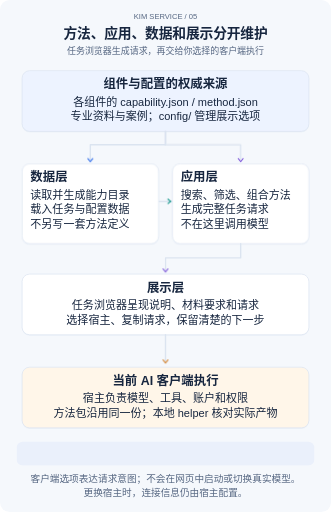
t = 0.00 s
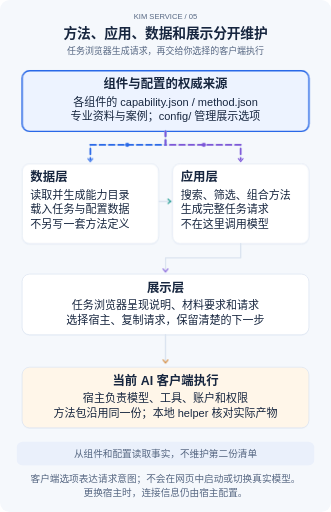
t = 1.35 s
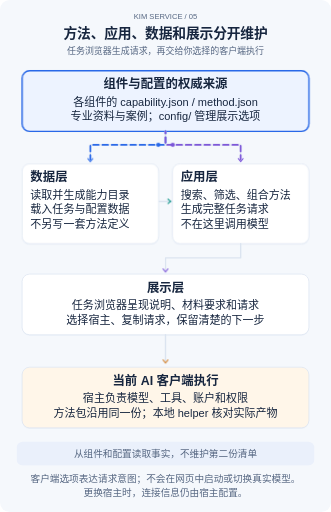
t = 3.24 s
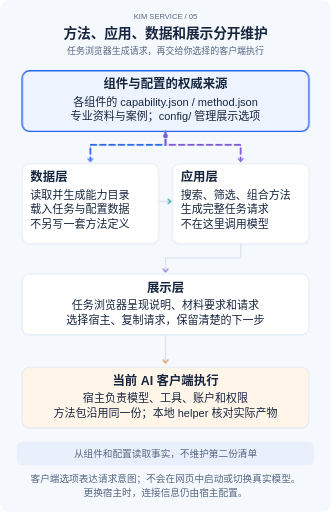
t = 5.52 s
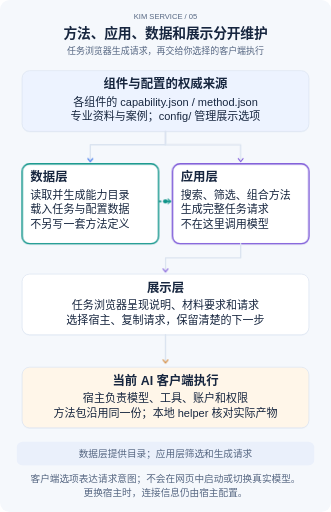
t = 6.72 s
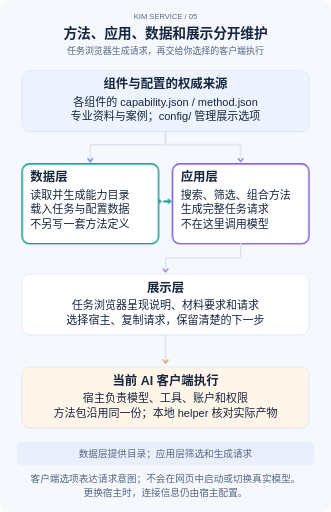
t = 8.10 s

The animated SVG that drew these frames (rendered in a browser with its animation timeline set to each time). Animation: 5 SMIL elements (animateMotion=5), 19 CSS @keyframes rules; frames cover the first 8.10 s, repeats indefinitely.

<?xml version="1.0" encoding="UTF-8"?>
<svg xmlns="http://www.w3.org/2000/svg" width="960" height="1485" viewBox="0 0 960 1485" role="img" aria-labelledby="title desc" lang="zh-CN">
<title id="title">方法、应用、数据和展示分开维护</title><desc id="desc">任务浏览器生成请求，再交给你选择的客户端执行. 主要步骤与连接始终显示；动画解释顺序与状态变化，减少动态效果时显示完整结果。</desc>
<style>
    text{font-family:Arial,"Noto Sans CJK SC","Microsoft YaHei",sans-serif;fill:#17263f}
    .title{font-size:40px;font-weight:700;letter-spacing:-.5px}.sub{font-size:26px;fill:#566782}
    .label{font-size:36px;font-weight:700}.body{font-size:32px}.note{font-size:28px;fill:#566782}
    .tiny{font-size:22px;fill:#566782}.center{text-anchor:middle}
    .route{fill:none;stroke:#dbe4f0;stroke-width:4;stroke-linecap:round;stroke-linejoin:round}
    .focus{fill:none;stroke-width:4;opacity:0}.trail{fill:none;stroke-width:5;stroke-linecap:round;stroke-dasharray:16 11;opacity:0}
    .phase-copy,.moving-dot{opacity:0}.steady{opacity:0}.phase{animation-duration:24s;animation-iteration-count:infinite;animation-timing-function:linear;animation-fill-mode:both}
    .after{opacity:0;animation-duration:24s;animation-iteration-count:infinite}.before{animation-duration:24s;animation-iteration-count:infinite}.grow{transform-box:fill-box;transform-origin:left center;transform:scaleX(0);animation-duration:24s;animation-iteration-count:infinite}
    @keyframes done0{0%,4%{opacity:0}23%,97%{opacity:1}100%{opacity:0}}@keyframes pending0{0%,4%{opacity:1}23%,97%{opacity:0}100%{opacity:1}}@keyframes fill0{0%,2%{transform:scaleX(0)}23%,97%{transform:scaleX(1)}100%{transform:scaleX(0)}}.after.d0{animation-name:done0}.before.d0{animation-name:pending0}.grow.d0{animation-name:fill0}
@keyframes done1{0%,29%{opacity:0}48%,97%{opacity:1}100%{opacity:0}}@keyframes pending1{0%,29%{opacity:1}48%,97%{opacity:0}100%{opacity:1}}@keyframes fill1{0%,27%{transform:scaleX(0)}48%,97%{transform:scaleX(1)}100%{transform:scaleX(0)}}.after.d1{animation-name:done1}.before.d1{animation-name:pending1}.grow.d1{animation-name:fill1}
@keyframes done2{0%,54%{opacity:0}73%,97%{opacity:1}100%{opacity:0}}@keyframes pending2{0%,54%{opacity:1}73%,97%{opacity:0}100%{opacity:1}}@keyframes fill2{0%,52%{transform:scaleX(0)}73%,97%{transform:scaleX(1)}100%{transform:scaleX(0)}}.after.d2{animation-name:done2}.before.d2{animation-name:pending2}.grow.d2{animation-name:fill2}
@keyframes done3{0%,79%{opacity:0}94%,97%{opacity:1}100%{opacity:0}}@keyframes pending3{0%,79%{opacity:1}94%,97%{opacity:0}100%{opacity:1}}@keyframes fill3{0%,77%{transform:scaleX(0)}94%,97%{transform:scaleX(1)}100%{transform:scaleX(0)}}.after.d3{animation-name:done3}.before.d3{animation-name:pending3}.grow.d3{animation-name:fill3}
    @keyframes phase0{0%,0.000%{opacity:0}1.600%,23.400%{opacity:1}25.000%,100%{opacity:0}}.p0{animation-name:phase0}.trail.p0{animation-name:phase0,stream;animation-duration:24s,1.4s}
@keyframes phase1{0%,25.000%{opacity:0}26.600%,48.400%{opacity:1}50.000%,100%{opacity:0}}.p1{animation-name:phase1}.trail.p1{animation-name:phase1,stream;animation-duration:24s,1.4s}
@keyframes phase2{0%,50.000%{opacity:0}51.600%,73.400%{opacity:1}75.000%,100%{opacity:0}}.p2{animation-name:phase2}.trail.p2{animation-name:phase2,stream;animation-duration:24s,1.4s}
@keyframes phase3{0%,75.000%{opacity:0}76.600%,98.400%{opacity:1}100.000%,100%{opacity:0}}.p3{animation-name:phase3}.trail.p3{animation-name:phase3,stream;animation-duration:24s,1.4s}
    @keyframes stream{to{stroke-dashoffset:-54}}
    @keyframes field-wait{0%,69%{opacity:1}70%,98%{opacity:0}100%{opacity:1}}
    @keyframes field-ready{0%,71%{opacity:0}72%,97%{opacity:1}98%,100%{opacity:0}}
    .swap.before{animation-name:field-wait}.swap.after{animation-name:field-ready}
    @media(prefers-reduced-motion:reduce){.phase,.after,.before,.grow{animation:none}.focus{opacity:.28}.trail{display:none}.phase-copy{display:none}.steady,.after{opacity:1}.before,.moving-dot{display:none}.grow{transform:scaleX(1)}}
    @media print{.phase,.after,.before,.grow{animation:none}.focus{opacity:.28}.trail,.phase-copy,.before,.moving-dot{display:none}.steady,.after{opacity:1}.grow{transform:scaleX(1)}}
  </style>
<rect width="960" height="1485" rx="28" fill="#f5f8fc"/><text x="480" y="54" class="tiny center">KIM SERVICE  /  05</text><text x="480" y="111" class="title center">方法、应用、数据和展示分开维护</text><text x="480" y="157" class="sub center">任务浏览器生成请求，再交给你选择的客户端执行</text>
<g class="node" data-label="组件与配置的权威来源"><rect x="64" y="208" width="832" height="176" rx="22" fill="#e8eef7" opacity=".7"/><rect x="64" y="205" width="832" height="176" rx="22" fill="#edf3ff" stroke="#dbe4f0" stroke-width="2"/><rect class="focus phase p0" x="64" y="205" width="832" height="176" rx="22" stroke="#2968e8"/><text x="480" y="256" class="label center">组件与配置的权威来源</text><text x="480" y="307" class="body center">各组件的 capability.json / method.json</text><text x="480" y="349" class="body center">专业资料与案例；config/ 管理展示选项</text></g><path class="route" d="M480 381 V420 H262 V463"/><path class="trail phase p0" d="M480 381 V420 H262 V463" stroke="#2968e8"/><circle class="moving-dot phase p0" r="6" fill="#2968e8"><animateMotion path="M480 381 V420 H262 V463" dur="2.7s" repeatCount="indefinite"/></circle><path d="M255 460 L262 469 L269 460" fill="none" stroke="#2968e8" stroke-width="3" stroke-linecap="round" stroke-linejoin="round"/><path class="route" d="M480 381 V420 H698 V463"/><path class="trail phase p0" d="M480 381 V420 H698 V463" stroke="#7c56d8"/><circle class="moving-dot phase p0" r="6" fill="#7c56d8"><animateMotion path="M480 381 V420 H698 V463" dur="2.7s" repeatCount="indefinite"/></circle><path d="M691 460 L698 469 L705 460" fill="none" stroke="#7c56d8" stroke-width="3" stroke-linecap="round" stroke-linejoin="round"/><path class="route" d="M460 584 H500"/><path class="trail phase p1" d="M460 584 H500" stroke="#0d9488"/><circle class="moving-dot phase p1" r="6" fill="#0d9488"><animateMotion path="M460 584 H500" dur="2.7s" repeatCount="indefinite"/></circle><path d="M486 577L495 584L486 591" fill="none" stroke="#0d9488" stroke-width="3"/><g class="node" data-label="数据层"><rect x="64" y="478" width="396" height="232" rx="22" fill="#e8eef7" opacity=".7"/><rect x="64" y="475" width="396" height="232" rx="22" fill="#fff" stroke="#dbe4f0" stroke-width="2"/><rect class="focus phase p1" x="64" y="475" width="396" height="232" rx="22" stroke="#0d9488"/><text x="88" y="526" class="label">数据层</text><text x="88" y="577" class="body">读取并生成能力目录</text><text x="88" y="619" class="body">载入任务与配置数据</text><text x="88" y="661" class="body">不另写一套方法定义</text></g><g class="node" data-label="应用层"><rect x="500" y="478" width="396" height="232" rx="22" fill="#e8eef7" opacity=".7"/><rect x="500" y="475" width="396" height="232" rx="22" fill="#fff" stroke="#dbe4f0" stroke-width="2"/><rect class="focus phase p1" x="500" y="475" width="396" height="232" rx="22" stroke="#7c56d8"/><text x="524" y="526" class="label">应用层</text><text x="524" y="577" class="body">搜索、筛选、组合方法</text><text x="524" y="619" class="body">生成完整任务请求</text><text x="524" y="661" class="body">不在这里调用模型</text></g><path class="route" d="M698 707 V748 H480 V783"/><path class="trail phase p2" d="M698 707 V748 H480 V783" stroke="#7c56d8"/><circle class="moving-dot phase p2" r="6" fill="#7c56d8"><animateMotion path="M698 707 V748 H480 V783" dur="2.7s" repeatCount="indefinite"/></circle><path d="M473 780 L480 789 L487 780" fill="none" stroke="#7c56d8" stroke-width="3" stroke-linecap="round" stroke-linejoin="round"/><g class="node" data-label="展示层"><rect x="64" y="798" width="832" height="176" rx="22" fill="#e8eef7" opacity=".7"/><rect x="64" y="795" width="832" height="176" rx="22" fill="#fff" stroke="#dbe4f0" stroke-width="2"/><rect class="focus phase p2" x="64" y="795" width="832" height="176" rx="22" stroke="#2968e8"/><text x="480" y="846" class="label center">展示层</text><text x="480" y="897" class="body center">任务浏览器呈现说明、材料要求和请求</text><text x="480" y="939" class="body center">选择宿主、复制请求，保留清楚的下一步</text></g><path class="route" d="M480 971 V1047"/><path class="trail phase p3" d="M480 971 V1047" stroke="#ce7b24"/><circle class="moving-dot phase p3" r="6" fill="#ce7b24"><animateMotion path="M480 971 V1047" dur="2.7s" repeatCount="indefinite"/></circle><path d="M473 1044 L480 1053 L487 1044" fill="none" stroke="#ce7b24" stroke-width="3" stroke-linecap="round" stroke-linejoin="round"/><g class="node" data-label="当前 AI 客户端执行"><rect x="64" y="1068" width="832" height="176" rx="22" fill="#e8eef7" opacity=".7"/><rect x="64" y="1065" width="832" height="176" rx="22" fill="#fff6e9" stroke="#dbe4f0" stroke-width="2"/><rect class="focus phase p3" x="64" y="1065" width="832" height="176" rx="22" stroke="#ce7b24"/><text x="480" y="1116" class="label center">当前 AI 客户端执行</text><text x="480" y="1167" class="body center">宿主负责模型、工具、账户和权限</text><text x="480" y="1209" class="body center">方法包沿用同一份；本地 helper 核对实际产物</text></g><rect x="48" y="1281" width="864" height="69" rx="18" fill="#eaf0fb"/><text x="480" y="1325" class="note center steady">共享方法 → 目录数据 → 任务请求 → 当前客户端</text><text x="480" y="1325" class="note center phase-copy phase p0">从组件和配置读取事实，不维护第二份清单</text><text x="480" y="1325" class="note center phase-copy phase p1">数据层提供目录；应用层筛选和生成请求</text><text x="480" y="1325" class="note center phase-copy phase p2">页面呈现结果，使用者复制完整请求</text><text x="480" y="1325" class="note center phase-copy phase p3">所选客户端按真实能力执行和检查</text><text x="480" y="1398" class="note center">客户端选项表达请求意图；不会在网页中启动或切换真实模型。</text><text x="480" y="1440" class="note center">更换宿主时，连接信息仍由宿主配置。</text>
</svg>
